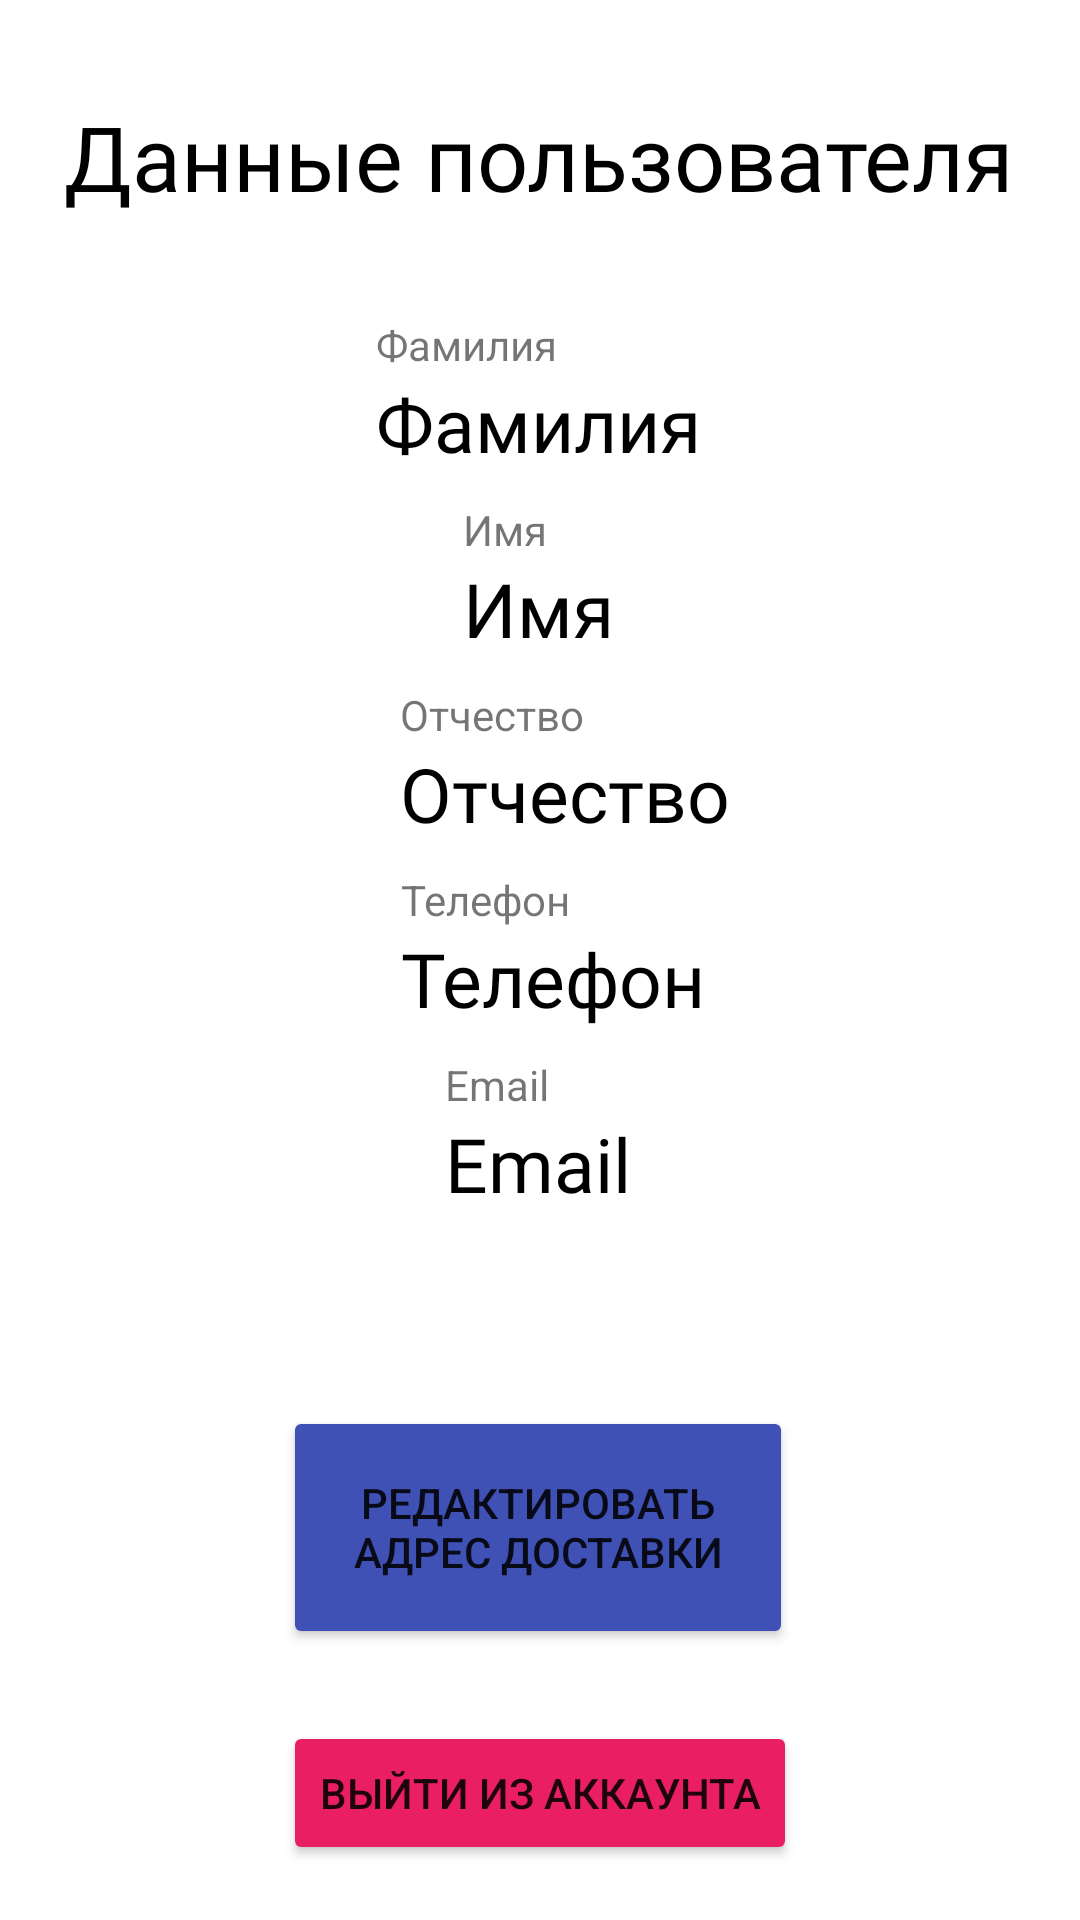

Layout XML and referenced resources for this Android screen:
<!-- AndroidManifest.xml: application theme Theme.Delivery_food -->
<!-- res/layout/activity_personal_account.xml -->
<?xml version="1.0" encoding="utf-8"?>
<androidx.constraintlayout.widget.ConstraintLayout xmlns:android="http://schemas.android.com/apk/res/android"
    xmlns:app="http://schemas.android.com/apk/res-auto"
    xmlns:tools="http://schemas.android.com/tools"
    android:layout_width="match_parent"
    android:layout_height="match_parent"
    tools:context=".Personal_account">

    <TextView
        android:id="@+id/my_name"
        android:layout_width="wrap_content"
        android:layout_height="wrap_content"
        android:layout_marginTop="28dp"
        android:fontFamily="@font/semibold"
        android:text="Имя"
        android:textColor="#000000"
        android:textSize="25sp"
        app:layout_constraintEnd_toEndOf="parent"
        app:layout_constraintHorizontal_bias="0.498"
        app:layout_constraintStart_toStartOf="parent"
        app:layout_constraintTop_toBottomOf="@+id/my_surname" />

    <TextView
        android:id="@+id/my_surname"
        android:layout_width="wrap_content"
        android:layout_height="wrap_content"
        android:layout_marginTop="52dp"
        android:fontFamily="@font/semibold"
        android:text="Фамилия"
        android:textColor="#000000"
        android:textSize="25sp"
        app:layout_constraintEnd_toEndOf="parent"
        app:layout_constraintHorizontal_bias="0.498"
        app:layout_constraintStart_toStartOf="parent"
        app:layout_constraintTop_toBottomOf="@+id/textView2" />

    <TextView
        android:id="@+id/my_patronymic"
        android:layout_width="wrap_content"
        android:layout_height="wrap_content"
        android:layout_marginTop="28dp"
        android:fontFamily="@font/semibold"
        android:text="Отчество"
        android:textColor="#000000"
        android:textSize="25sp"
        app:layout_constraintEnd_toEndOf="parent"
        app:layout_constraintHorizontal_bias="0.534"
        app:layout_constraintStart_toStartOf="parent"
        app:layout_constraintTop_toBottomOf="@+id/my_name" />

    <TextView
        android:id="@+id/textView2"
        android:layout_width="wrap_content"
        android:layout_height="wrap_content"
        android:layout_marginTop="32dp"
        android:fontFamily="@font/semibold"
        android:text="Данные пользователя"
        android:textColor="#000000"
        android:textSize="30sp"
        app:layout_constraintEnd_toEndOf="parent"
        app:layout_constraintHorizontal_bias="0.493"
        app:layout_constraintStart_toStartOf="parent"
        app:layout_constraintTop_toTopOf="parent" />

    <TextView
        android:id="@+id/my_phone"
        android:layout_width="wrap_content"
        android:layout_height="wrap_content"
        android:layout_marginTop="28dp"
        android:fontFamily="@font/semibold"
        android:text="Телефон"
        android:textColor="#000000"
        android:textSize="25sp"
        app:layout_constraintEnd_toEndOf="parent"
        app:layout_constraintHorizontal_bias="0.518"
        app:layout_constraintStart_toStartOf="parent"
        app:layout_constraintTop_toBottomOf="@+id/my_patronymic" />

    <TextView
        android:id="@+id/myemail"
        android:layout_width="wrap_content"
        android:layout_height="wrap_content"
        android:layout_marginTop="28dp"
        android:fontFamily="@font/semibold"
        android:text="Email"
        android:textColor="#000000"
        android:textSize="25sp"
        app:layout_constraintEnd_toEndOf="parent"
        app:layout_constraintHorizontal_bias="0.498"
        app:layout_constraintStart_toStartOf="parent"
        app:layout_constraintTop_toBottomOf="@+id/my_phone" />

    <TextView
        android:id="@+id/textView7"
        android:layout_width="wrap_content"
        android:layout_height="wrap_content"
        android:text="Email"
        app:layout_constraintBottom_toTopOf="@+id/myemail"
        app:layout_constraintStart_toStartOf="@+id/myemail"
        tools:ignore="MissingConstraints" />

    <Button
        android:id="@+id/exit"
        android:layout_width="wrap_content"
        android:layout_height="wrap_content"
        android:layout_marginTop="24dp"
        android:text="Выйти из аккаунта"
        app:backgroundTint="#E91E63"
        app:layout_constraintEnd_toEndOf="parent"
        app:layout_constraintStart_toStartOf="parent"
        app:layout_constraintTop_toBottomOf="@+id/address_edit" />

    <Button
        android:id="@+id/delete_account"
        android:layout_width="wrap_content"
        android:layout_height="wrap_content"
        android:layout_marginTop="20dp"
        android:text="Удалить аккаунт"
        android:textSize="10sp"
        app:backgroundTint="#E91E63"
        app:layout_constraintBottom_toBottomOf="parent"
        app:layout_constraintEnd_toEndOf="parent"
        app:layout_constraintHorizontal_bias="0.498"
        app:layout_constraintStart_toStartOf="parent"
        app:layout_constraintTop_toBottomOf="@+id/exit"
        app:layout_constraintVertical_bias="0.09" />

    <TextView
        android:id="@+id/textView3"
        android:layout_width="wrap_content"
        android:layout_height="wrap_content"
        android:text="Фамилия"
        app:layout_constraintBottom_toTopOf="@+id/my_surname"
        app:layout_constraintStart_toStartOf="@+id/my_surname"
        tools:ignore="MissingConstraints" />

    <TextView
        android:id="@+id/textView4"
        android:layout_width="wrap_content"
        android:layout_height="wrap_content"
        android:text="Имя"
        app:layout_constraintBottom_toTopOf="@+id/my_name"
        app:layout_constraintStart_toStartOf="@+id/my_name"
        tools:ignore="MissingConstraints" />

    <TextView
        android:id="@+id/textView5"
        android:layout_width="wrap_content"
        android:layout_height="wrap_content"
        android:text="Отчество"
        app:layout_constraintBottom_toTopOf="@+id/my_patronymic"
        app:layout_constraintStart_toStartOf="@+id/my_patronymic"
        tools:ignore="MissingConstraints" />

    <TextView
        android:id="@+id/textView6"
        android:layout_width="wrap_content"
        android:layout_height="wrap_content"
        android:text="Телефон"
        app:layout_constraintBottom_toTopOf="@+id/my_phone"
        app:layout_constraintStart_toStartOf="@+id/my_phone"
        tools:ignore="MissingConstraints" />

    <Button
        android:id="@+id/address_edit"
        android:layout_width="170dp"
        android:layout_height="81dp"
        android:layout_marginTop="64dp"
        android:text="Редактировать адрес доставки"
        app:backgroundTint="#3F51B5"
        app:layout_constraintEnd_toEndOf="parent"
        app:layout_constraintHorizontal_bias="0.497"
        app:layout_constraintStart_toStartOf="parent"
        app:layout_constraintTop_toBottomOf="@+id/myemail" />

    




















</androidx.constraintlayout.widget.ConstraintLayout>
<!-- resources referenced by this layout -->
<resources>
  <style name="Theme.Delivery_food" parent="Theme.MaterialComponents.DayNight.DarkActionBar">
          
          <item name="colorPrimary">@color/purple_500</item>
          <item name="colorPrimaryVariant">@color/purple_700</item>
          <item name="colorOnPrimary">@color/white</item>
          
          <item name="colorSecondary">@color/teal_200</item>
          <item name="colorSecondaryVariant">@color/teal_700</item>
          <item name="colorOnSecondary">@color/black</item>
          
          <item name="android:statusBarColor" tools:targetApi="l">?attr/colorPrimaryVariant</item>
          
      </style>
  <!-- not gathered from this repository: default colours our renderer supplied (Android Studio template values) -->
  <color name="purple_500">#FF6200EE</color>
  <color name="purple_700">#FF3700B3</color>
  <color name="teal_200">#FF03DAC5</color>
  <color name="teal_700">#FF018786</color>
  <color name="black">#FF000000</color>
  <color name="white">#FFFFFFFF</color>
</resources>
